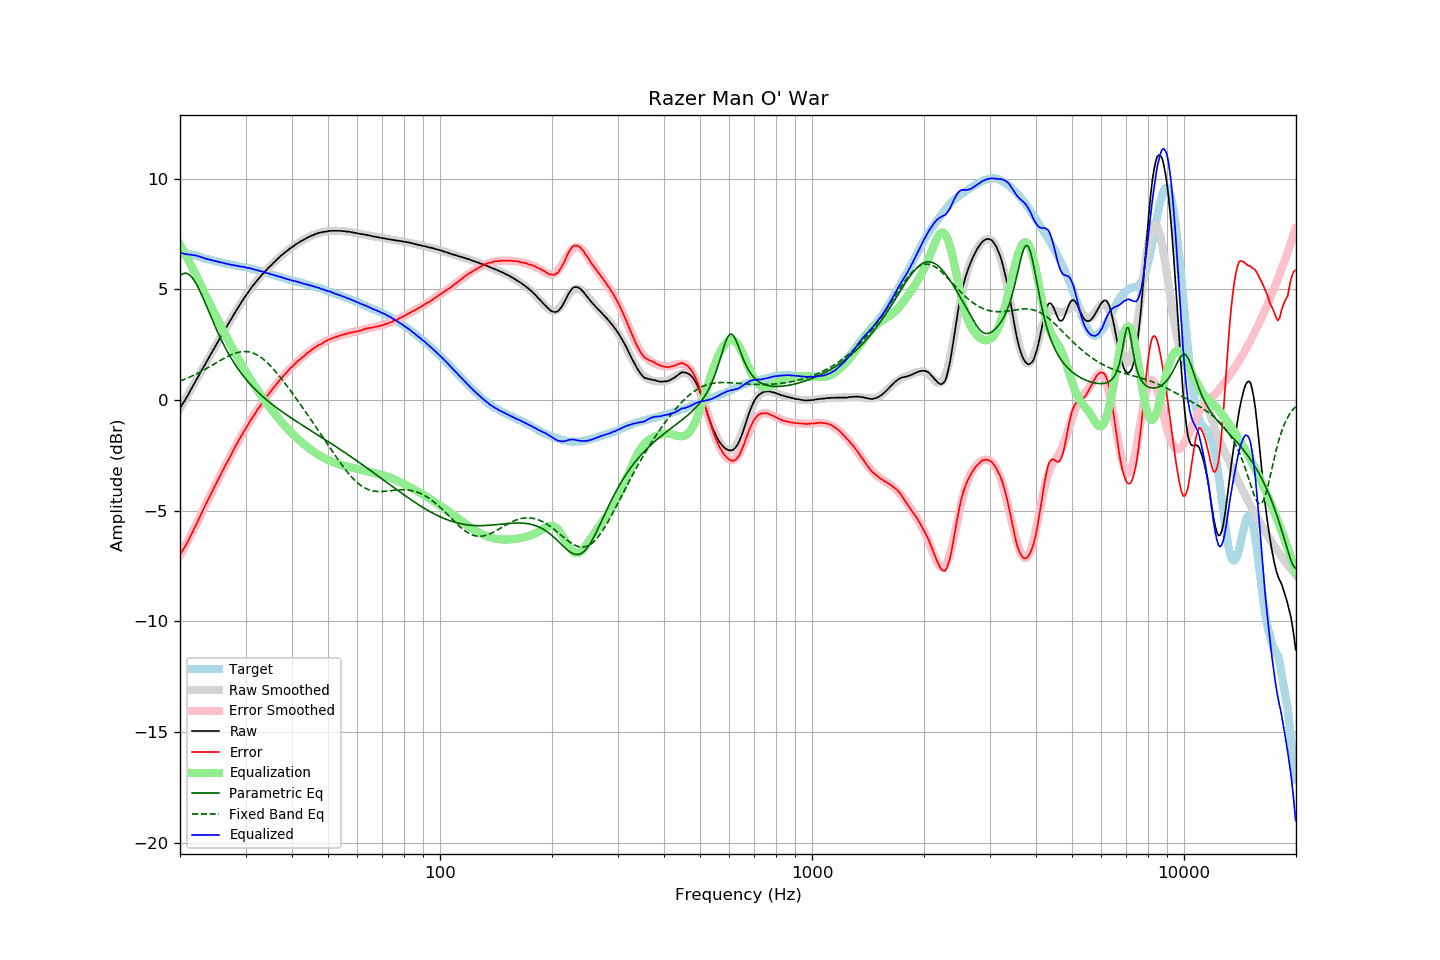

The data file committed next to this chart (first rows):
frequency, raw, error, smoothed, error_smoothed, equalization, parametric_eq, fixed_band_eq, equalized_raw, equalized_smoothed, target
20.00, -0.37, -6.98, -0.39, -7.02, 7.02, 5.62, 0.86, 6.65, 6.64, 6.61
20.20, -0.25, -6.86, -0.26, -6.89, 6.89, 5.67, 0.89, 6.64, 6.63, 6.61
20.40, -0.14, -6.75, -0.13, -6.75, 6.75, 5.71, 0.91, 6.62, 6.62, 6.61
20.61, -0.02, -6.63, -0.01, -6.62, 6.62, 5.72, 0.94, 6.59, 6.61, 6.61
20.81, 0.11, -6.50, 0.12, -6.48, 6.48, 5.72, 0.97, 6.59, 6.60, 6.61
21.02, 0.23, -6.38, 0.25, -6.34, 6.34, 5.69, 1.00, 6.57, 6.59, 6.61
21.23, 0.37, -6.22, 0.38, -6.20, 6.20, 5.64, 1.03, 6.57, 6.58, 6.59
21.44, 0.50, -6.08, 0.50, -6.06, 6.06, 5.57, 1.07, 6.56, 6.56, 6.58
21.66, 0.63, -5.93, 0.63, -5.92, 5.92, 5.49, 1.10, 6.54, 6.55, 6.56
21.87, 0.76, -5.78, 0.76, -5.77, 5.77, 5.38, 1.14, 6.54, 6.53, 6.54
22.09, 0.89, -5.64, 0.89, -5.63, 5.63, 5.26, 1.17, 6.52, 6.52, 6.53
22.31, 1.02, -5.48, 1.02, -5.48, 5.48, 5.13, 1.21, 6.50, 6.50, 6.50
22.54, 1.15, -5.33, 1.15, -5.33, 5.33, 4.98, 1.24, 6.48, 6.48, 6.48
22.76, 1.28, -5.18, 1.28, -5.18, 5.18, 4.82, 1.28, 6.46, 6.45, 6.46
22.99, 1.41, -5.02, 1.41, -5.03, 5.03, 4.66, 1.32, 6.44, 6.43, 6.43
23.22, 1.53, -4.87, 1.54, -4.87, 4.87, 4.50, 1.36, 6.40, 6.41, 6.40
23.45, 1.66, -4.71, 1.66, -4.72, 4.72, 4.32, 1.40, 6.38, 6.39, 6.37
23.69, 1.79, -4.58, 1.79, -4.57, 4.57, 4.15, 1.44, 6.36, 6.37, 6.36
23.92, 1.92, -4.42, 1.92, -4.43, 4.43, 3.98, 1.48, 6.35, 6.35, 6.34
24.16, 2.05, -4.28, 2.05, -4.28, 4.28, 3.80, 1.53, 6.33, 6.33, 6.33
24.40, 2.17, -4.14, 2.18, -4.13, 4.13, 3.63, 1.57, 6.30, 6.31, 6.31
24.65, 2.30, -3.99, 2.30, -3.98, 3.98, 3.46, 1.61, 6.28, 6.29, 6.29
24.89, 2.43, -3.84, 2.43, -3.84, 3.84, 3.30, 1.65, 6.27, 6.27, 6.27
25.14, 2.56, -3.70, 2.56, -3.70, 3.70, 3.13, 1.70, 6.26, 6.25, 6.26
25.39, 2.68, -3.55, 2.68, -3.55, 3.55, 2.98, 1.74, 6.24, 6.24, 6.24
25.65, 2.81, -3.42, 2.81, -3.41, 3.41, 2.82, 1.78, 6.22, 6.22, 6.23
25.91, 2.94, -3.26, 2.94, -3.27, 3.27, 2.67, 1.82, 6.21, 6.20, 6.20
26.16, 3.06, -3.12, 3.06, -3.13, 3.13, 2.53, 1.86, 6.19, 6.19, 6.18
26.43, 3.18, -2.99, 3.18, -2.99, 2.99, 2.39, 1.90, 6.16, 6.17, 6.17
26.69, 3.31, -2.84, 3.31, -2.85, 2.85, 2.25, 1.94, 6.16, 6.16, 6.15
26.96, 3.43, -2.71, 3.43, -2.71, 2.71, 2.12, 1.98, 6.13, 6.14, 6.14
27.23, 3.56, -2.57, 3.56, -2.57, 2.57, 1.99, 2.01, 6.13, 6.12, 6.13
27.50, 3.67, -2.45, 3.68, -2.43, 2.43, 1.87, 2.05, 6.10, 6.11, 6.12
27.77, 3.80, -2.29, 3.80, -2.30, 2.30, 1.75, 2.08, 6.10, 6.10, 6.10
28.05, 3.92, -2.16, 3.92, -2.16, 2.16, 1.64, 2.10, 6.08, 6.08, 6.08
28.33, 4.04, -2.02, 4.04, -2.03, 2.03, 1.53, 2.13, 6.07, 6.07, 6.06
28.62, 4.16, -1.89, 4.16, -1.90, 1.90, 1.42, 2.15, 6.05, 6.05, 6.05
28.90, 4.27, -1.77, 4.27, -1.77, 1.77, 1.32, 2.17, 6.04, 6.04, 6.04
29.19, 4.39, -1.63, 4.39, -1.64, 1.64, 1.22, 2.18, 6.03, 6.03, 6.02
29.48, 4.51, -1.50, 4.50, -1.51, 1.51, 1.12, 2.19, 6.02, 6.01, 6.02
29.78, 4.62, -1.38, 4.61, -1.39, 1.39, 1.03, 2.19, 6.01, 6.00, 6.00
30.08, 4.72, -1.27, 4.72, -1.26, 1.26, 0.94, 2.19, 5.98, 5.98, 5.99
30.38, 4.82, -1.15, 4.83, -1.14, 1.14, 0.85, 2.18, 5.96, 5.97, 5.97
30.68, 4.93, -1.03, 4.93, -1.02, 1.02, 0.77, 2.17, 5.95, 5.95, 5.96
30.99, 5.04, -0.90, 5.03, -0.91, 0.91, 0.69, 2.15, 5.95, 5.94, 5.93
31.30, 5.13, -0.79, 5.13, -0.79, 0.79, 0.61, 2.13, 5.92, 5.92, 5.92
31.61, 5.22, -0.69, 5.22, -0.68, 0.68, 0.54, 2.11, 5.90, 5.90, 5.91
31.93, 5.31, -0.58, 5.31, -0.57, 0.57, 0.46, 2.07, 5.88, 5.88, 5.89
32.24, 5.40, -0.45, 5.40, -0.46, 0.46, 0.39, 2.03, 5.86, 5.86, 5.85
32.57, 5.49, -0.35, 5.49, -0.36, 0.36, 0.32, 1.99, 5.84, 5.84, 5.84
32.89, 5.57, -0.26, 5.57, -0.25, 0.25, 0.25, 1.94, 5.82, 5.82, 5.83
33.22, 5.66, -0.14, 5.66, -0.15, 0.15, 0.19, 1.89, 5.81, 5.80, 5.80
33.55, 5.74, -0.04, 5.74, -0.04, 0.04, 0.12, 1.83, 5.78, 5.78, 5.78
33.89, 5.81, 0.05, 5.82, 0.06, -0.06, 0.06, 1.77, 5.75, 5.76, 5.76
34.23, 5.89, 0.15, 5.89, 0.16, -0.16, -0.00, 1.71, 5.73, 5.74, 5.74
34.57, 5.97, 0.26, 5.97, 0.25, -0.25, -0.06, 1.64, 5.72, 5.72, 5.71
34.92, 6.04, 0.35, 6.04, 0.35, -0.35, -0.12, 1.56, 5.69, 5.69, 5.69
35.27, 6.11, 0.43, 6.12, 0.44, -0.44, -0.18, 1.49, 5.67, 5.67, 5.68
35.62, 6.19, 0.54, 6.19, 0.54, -0.54, -0.23, 1.41, 5.65, 5.65, 5.65
35.97, 6.25, 0.62, 6.26, 0.63, -0.63, -0.29, 1.32, 5.62, 5.63, 5.63
... 635 more rows
